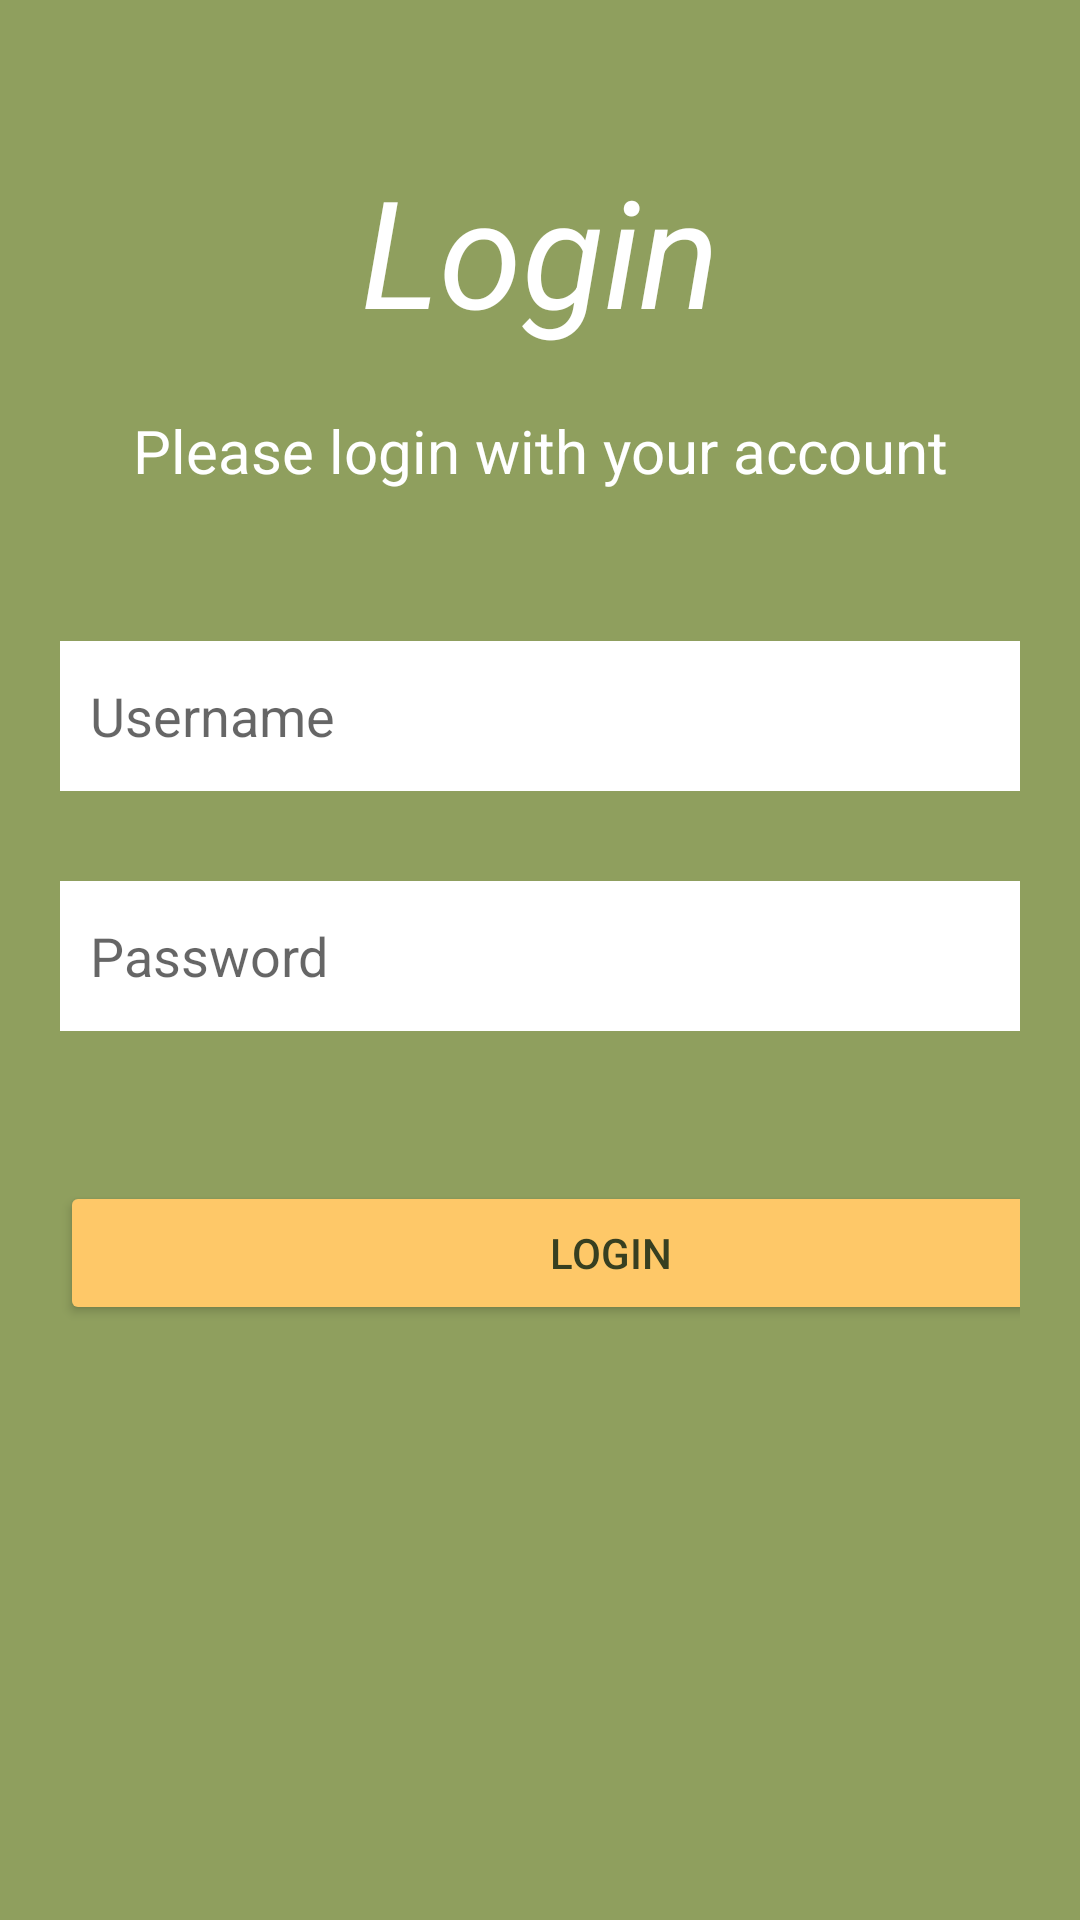

This screen was rendered from an Android layout file. Write that file and the resources it references.
<!-- AndroidManifest.xml: application theme Theme.Cashow1 -->
<!-- res/layout/activity_login1.xml -->
<?xml version="1.0" encoding="utf-8"?>
<LinearLayout xmlns:android="http://schemas.android.com/apk/res/android"
    xmlns:app="http://schemas.android.com/apk/res-auto"
    xmlns:tools="http://schemas.android.com/tools"
    android:layout_width="match_parent"
    android:layout_height="match_parent"
    android:orientation="vertical"
    android:padding="20dp"
    tools:context=".view.MainActivity"
    android:background="@color/green1">

    <TextView
        android:layout_width="match_parent"
        android:layout_height="wrap_content"
        android:gravity="center_horizontal"
        android:text="Login"
        android:textColor="@color/white"
        android:textSize="50dp"
        android:textStyle="italic"
        android:layout_marginTop="30dp"/>

    <TextView
        android:layout_width="match_parent"
        android:layout_height="wrap_content"
        android:gravity="center_horizontal"
        android:text="Please login with your account"
        android:textColor="@color/white"
        android:textSize="20dp"
        android:textStyle="normal"
        android:layout_marginTop="20dp"/>


    <EditText
        android:id="@+id/txUsername"
        android:layout_width="370dp"
        android:layout_height="50dp"
        android:background="@color/cardview_light_background"
        android:hint="Username"
        android:inputType="text"
        android:padding="10dp"
        android:textColor="@color/black"
        android:layout_marginTop="50dp"/>

    <EditText
        android:id="@+id/txPassword"
        android:layout_width="370dp"
        android:layout_height="50dp"
        android:background="@color/cardview_light_background"
        android:hint="Password"
        android:inputType="textPassword"
        android:padding="10dp"
        android:textColor="@color/black"
        android:layout_marginTop="30dp" />

    <Button
        android:id="@+id/btnLogin"
        android:layout_width="370dp"
        android:layout_height="wrap_content"
        android:backgroundTint="@color/yellow1"
        android:padding="0dp"
        android:paddingLeft="40dp"
        android:paddingRight="40dp"
        android:text="Login "
        android:layout_marginTop="50dp"
        android:textColor="@color/darkgreen" />

    <TextView
        android:id="@+id/incorrect_login"
        android:layout_width="wrap_content"
        android:layout_height="wrap_content"
        android:text=""
        android:textColor="@color/red"
        android:textSize="17dp"
        android:textStyle="normal"
        android:layout_gravity="center_horizontal"/>


















</LinearLayout>
<!-- resources referenced by this layout -->
<resources>
  <color name="black">#FF000000</color>
  <color name="darkgreen">#373F20</color>
  <color name="green1">#8F9F5E</color>
  <color name="red">#CA0000</color>
  <color name="white">#FFFFFFFF</color>
  <color name="yellow1">#FEC868</color>
  <style name="Theme.Cashow1" parent="Theme.MaterialComponents.DayNight.DarkActionBar">
          
          <item name="colorPrimary">@color/green1</item>
          <item name="colorPrimaryVariant">@color/darkgreen</item>
          <item name="colorOnPrimary">@color/white</item>
          
          <item name="colorSecondary">@color/yellow1</item>
          <item name="colorSecondaryVariant">@color/orange1</item>
          <item name="colorOnSecondary">@color/black</item>
          
          <item name="android:statusBarColor">?attr/colorPrimaryVariant</item>
          
  
  
  
  
      </style>
  <color name="orange1">#FFA371</color>
</resources>
